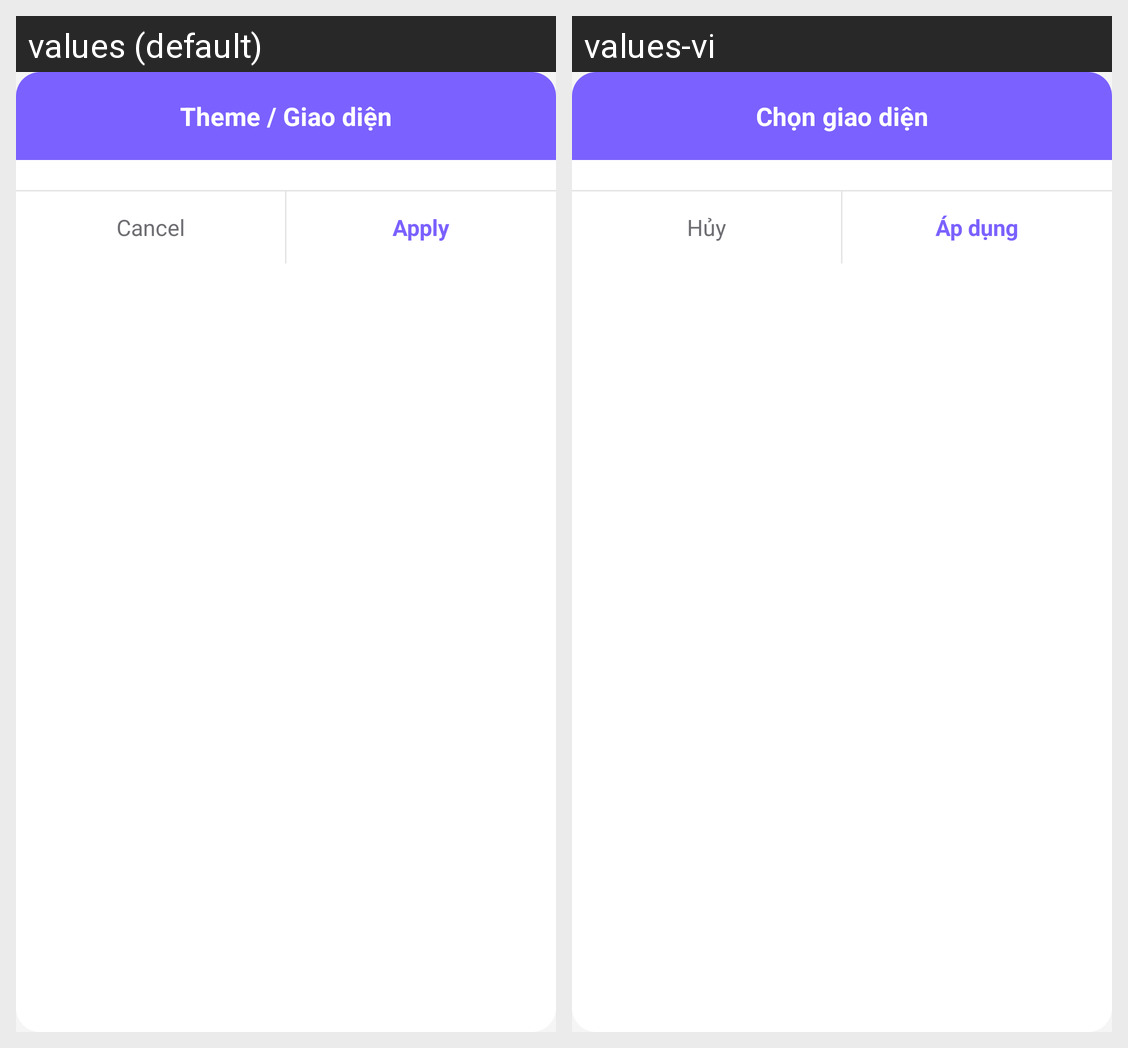

Here is an Android app screen in its default locale and in the app's own translations. Write out the translated-string differences for the strings that appear on this screen.
Android screen res/layout/dialog_theme_selection.xml rendered under 2 locales, left to right: values (default), values-vi. Device: Nexus 5 (rendered at 1080×1920; each locale shown at half size, 540×960, under a caption strip naming it); theme Theme.TickTickToDo.
Strings drawn on this screen, with the default value and each locale's value (text and hints the layout hard-codes, and strings that could not be matched under every locale, appear in the picture but are not listed):

theme_dialog_title
  values: Theme / Giao diện
  values-vi: Chọn giao diện

theme_dialog_cancel
  values: Cancel
  values-vi: Hủy

theme_dialog_confirm
  values: Apply
  values-vi: Áp dụng
